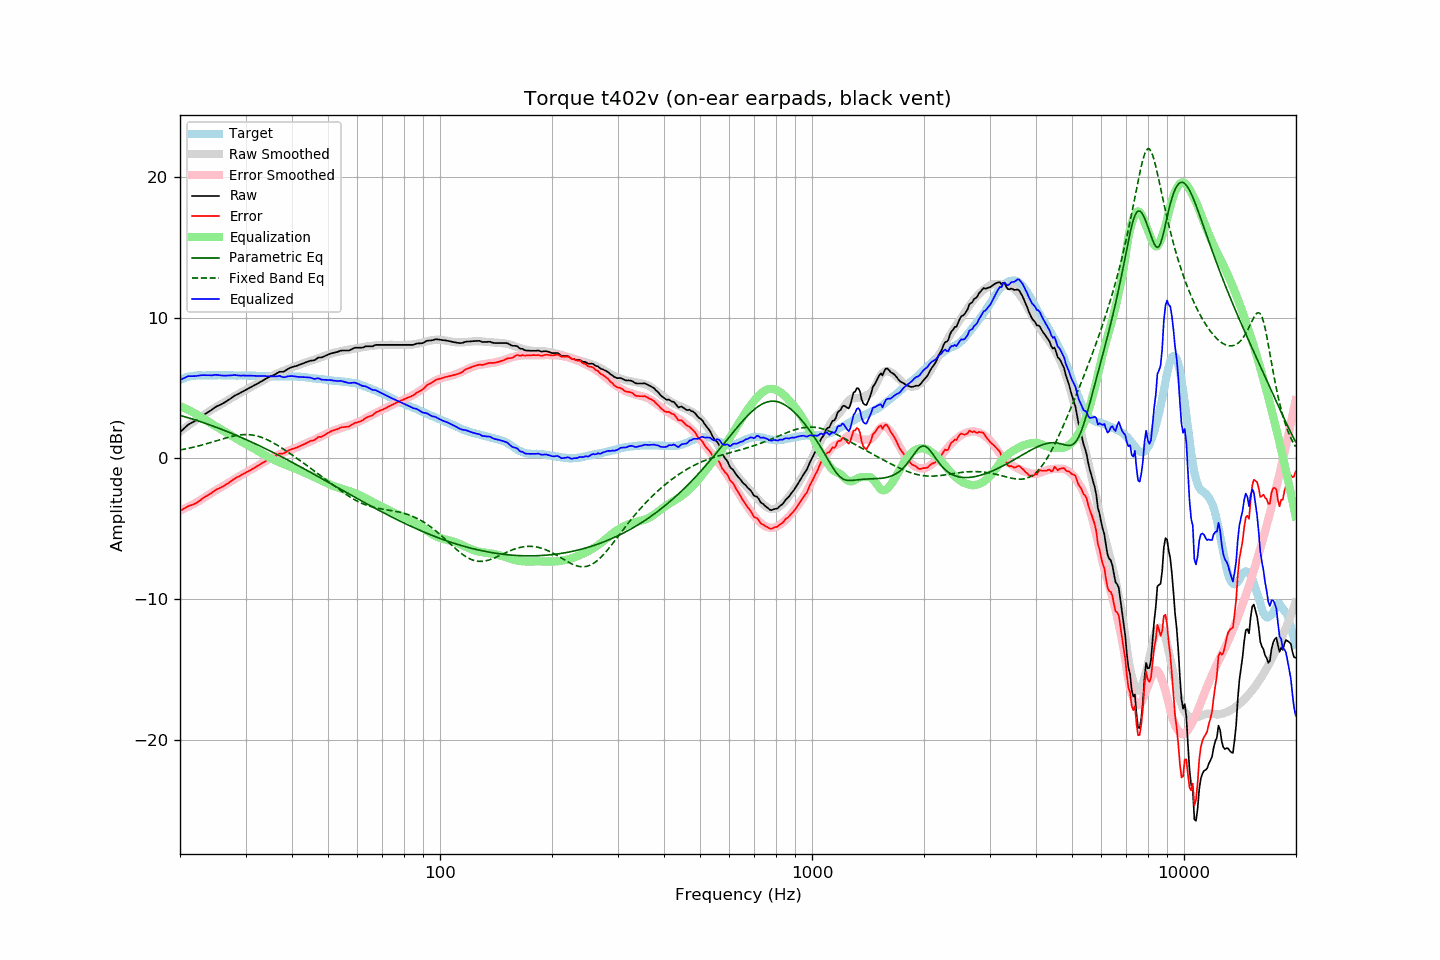

Source data for this figure (header and first rows):
frequency, raw, error, smoothed, error_smoothed, equalization, parametric_eq, fixed_band_eq, equalized_raw, equalized_smoothed, target
20.00, 1.85, -3.73, 1.90, -3.71, 3.71, 3.05, 0.59, 5.55, 5.60, 5.57
20.20, 1.96, -3.67, 1.98, -3.66, 3.66, 3.02, 0.61, 5.61, 5.64, 5.62
20.40, 2.07, -3.61, 2.07, -3.61, 3.61, 2.99, 0.63, 5.67, 5.68, 5.67
20.61, 2.16, -3.54, 2.15, -3.55, 3.55, 2.95, 0.66, 5.72, 5.71, 5.70
20.81, 2.28, -3.48, 2.24, -3.50, 3.50, 2.92, 0.68, 5.78, 5.74, 5.75
21.02, 2.39, -3.41, 2.32, -3.45, 3.45, 2.88, 0.70, 5.83, 5.77, 5.79
21.23, 2.45, -3.37, 2.40, -3.39, 3.39, 2.85, 0.73, 5.84, 5.79, 5.81
21.44, 2.51, -3.33, 2.49, -3.33, 3.33, 2.81, 0.75, 5.84, 5.82, 5.83
21.66, 2.57, -3.29, 2.57, -3.27, 3.27, 2.78, 0.78, 5.84, 5.84, 5.85
21.87, 2.63, -3.24, 2.65, -3.21, 3.21, 2.74, 0.81, 5.84, 5.86, 5.86
22.09, 2.70, -3.19, 2.73, -3.15, 3.15, 2.70, 0.83, 5.84, 5.87, 5.88
22.31, 2.79, -3.11, 2.80, -3.08, 3.08, 2.67, 0.86, 5.87, 5.88, 5.89
22.54, 2.86, -3.03, 2.88, -3.01, 3.01, 2.63, 0.89, 5.88, 5.89, 5.89
22.76, 2.95, -2.95, 2.95, -2.94, 2.94, 2.59, 0.92, 5.89, 5.89, 5.89
22.99, 3.04, -2.85, 3.02, -2.87, 2.87, 2.55, 0.95, 5.91, 5.90, 5.88
23.22, 3.11, -2.78, 3.10, -2.80, 2.80, 2.51, 0.98, 5.90, 5.90, 5.88
23.45, 3.18, -2.71, 3.17, -2.72, 2.72, 2.47, 1.02, 5.90, 5.90, 5.88
23.69, 3.24, -2.65, 3.25, -2.65, 2.65, 2.43, 1.05, 5.89, 5.90, 5.89
23.92, 3.32, -2.58, 3.33, -2.57, 2.57, 2.39, 1.08, 5.89, 5.90, 5.89
24.16, 3.39, -2.51, 3.40, -2.50, 2.50, 2.35, 1.12, 5.88, 5.90, 5.89
24.40, 3.47, -2.44, 3.47, -2.43, 2.43, 2.31, 1.15, 5.89, 5.90, 5.90
24.65, 3.56, -2.34, 3.54, -2.36, 2.36, 2.27, 1.19, 5.91, 5.90, 5.89
24.89, 3.64, -2.26, 3.60, -2.29, 2.29, 2.23, 1.22, 5.93, 5.90, 5.89
25.14, 3.70, -2.20, 3.67, -2.23, 2.23, 2.18, 1.26, 5.92, 5.90, 5.89
25.39, 3.75, -2.16, 3.74, -2.16, 2.16, 2.14, 1.29, 5.91, 5.90, 5.90
25.65, 3.81, -2.10, 3.80, -2.09, 2.09, 2.10, 1.33, 5.90, 5.90, 5.90
25.91, 3.85, -2.04, 3.87, -2.02, 2.02, 2.05, 1.36, 5.88, 5.90, 5.89
26.16, 3.92, -1.98, 3.94, -1.95, 1.95, 2.01, 1.39, 5.87, 5.90, 5.89
26.43, 3.98, -1.91, 4.01, -1.88, 1.88, 1.96, 1.43, 5.87, 5.89, 5.89
26.69, 4.06, -1.84, 4.08, -1.82, 1.82, 1.92, 1.46, 5.87, 5.89, 5.89
26.96, 4.13, -1.77, 4.14, -1.75, 1.75, 1.87, 1.49, 5.87, 5.89, 5.89
27.23, 4.20, -1.69, 4.21, -1.68, 1.68, 1.82, 1.52, 5.88, 5.89, 5.89
27.50, 4.29, -1.61, 4.28, -1.61, 1.61, 1.78, 1.55, 5.90, 5.89, 5.89
27.77, 4.37, -1.52, 4.35, -1.54, 1.54, 1.73, 1.57, 5.91, 5.89, 5.88
28.05, 4.45, -1.44, 4.42, -1.47, 1.47, 1.68, 1.60, 5.91, 5.88, 5.88
28.33, 4.51, -1.37, 4.49, -1.40, 1.40, 1.63, 1.62, 5.90, 5.88, 5.87
28.62, 4.56, -1.32, 4.55, -1.33, 1.33, 1.58, 1.64, 5.88, 5.88, 5.87
28.90, 4.62, -1.27, 4.62, -1.26, 1.26, 1.54, 1.66, 5.88, 5.88, 5.88
29.19, 4.68, -1.20, 4.68, -1.20, 1.20, 1.49, 1.67, 5.87, 5.88, 5.87
29.48, 4.75, -1.14, 4.75, -1.13, 1.13, 1.44, 1.68, 5.88, 5.88, 5.88
29.78, 4.81, -1.07, 4.81, -1.07, 1.07, 1.39, 1.68, 5.87, 5.88, 5.87
30.08, 4.86, -1.02, 4.87, -1.01, 1.01, 1.33, 1.69, 5.87, 5.87, 5.88
30.38, 4.93, -0.95, 4.93, -0.95, 0.95, 1.28, 1.68, 5.87, 5.87, 5.87
30.68, 4.99, -0.89, 4.99, -0.88, 0.88, 1.23, 1.68, 5.87, 5.87, 5.87
30.99, 5.05, -0.83, 5.05, -0.82, 0.82, 1.18, 1.67, 5.87, 5.87, 5.87
31.30, 5.11, -0.76, 5.11, -0.76, 0.76, 1.13, 1.65, 5.86, 5.87, 5.86
31.61, 5.17, -0.70, 5.17, -0.69, 0.69, 1.07, 1.63, 5.86, 5.87, 5.86
31.93, 5.23, -0.63, 5.24, -0.62, 0.62, 1.02, 1.61, 5.86, 5.86, 5.86
32.24, 5.30, -0.56, 5.30, -0.56, 0.56, 0.97, 1.58, 5.85, 5.86, 5.85
32.57, 5.36, -0.50, 5.36, -0.49, 0.49, 0.91, 1.55, 5.84, 5.85, 5.85
32.89, 5.43, -0.43, 5.43, -0.42, 0.42, 0.86, 1.51, 5.85, 5.85, 5.85
33.22, 5.49, -0.36, 5.49, -0.36, 0.36, 0.80, 1.47, 5.84, 5.84, 5.84
33.55, 5.56, -0.29, 5.55, -0.29, 0.29, 0.75, 1.43, 5.84, 5.84, 5.84
33.89, 5.63, -0.21, 5.62, -0.22, 0.22, 0.69, 1.38, 5.84, 5.83, 5.83
34.23, 5.69, -0.15, 5.68, -0.15, 0.15, 0.64, 1.33, 5.83, 5.83, 5.83
34.57, 5.75, -0.08, 5.74, -0.08, 0.08, 0.58, 1.28, 5.83, 5.83, 5.82
34.92, 5.81, -0.02, 5.80, -0.03, 0.03, 0.52, 1.22, 5.83, 5.82, 5.82
35.27, 5.85, 0.03, 5.85, 0.03, -0.03, 0.47, 1.16, 5.81, 5.82, 5.81
35.62, 5.90, 0.08, 5.90, 0.09, -0.09, 0.41, 1.10, 5.81, 5.82, 5.81
35.97, 5.95, 0.13, 5.95, 0.14, -0.14, 0.35, 1.03, 5.81, 5.81, 5.81
... 635 more rows
